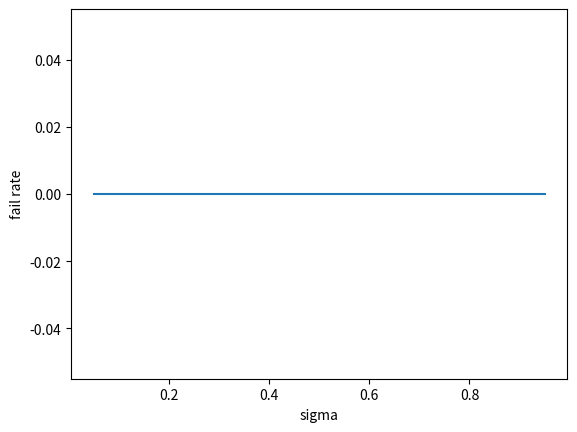

Write the Python code that produced this figure.
import numpy as np
import scipy.linalg as linalg
import matplotlib.pyplot as plt

def project_to_orthogonal_matrix(M: np.array, flip=False):
    """
    Projects a 3x3 matrix to an orthogonal matrix.
    This is done by computing USV^T = M
    The orthogonal matrix UV^T is kept.
    return det(UV^T) * UV^T
    :param M: The matrix
    :return: Returns the orthogonal matrix
    """
    u, s, vh = np.linalg.svd(M)
    m_proj = u @ vh

    if flip:
        # todo: think if this necessary in PIM when projecting
        m_proj = np.linalg.det(m_proj) * m_proj
        assert np.isclose(np.linalg.det(m_proj),1)

    return m_proj

def normalization_layer(M: np.ndarray) -> np.ndarray:
    M = M / np.sqrt(np.sum(np.power(M,2),axis=(0,1)))
    return M

def iterative_projection(M: np.ndarray, verbose: bool = False) -> np.ndarray:
    M = normalization_layer(M)

    Q = M
    Q_prev = np.ones_like(Q)
    for i in range(100):
        N = Q.T @ Q
        P = 1 / 2 * Q @ N
        Q = 2 * Q + P @ N - 3 * P
        err = min(linalg.norm(Q - Q_prev), linalg.norm(Q + Q_prev))
        if verbose:
            print('iter: ', i, ' err: ', err)
        if err < 1e-7:
            break
        Q_prev = Q
    return Q

sigma_range = np.arange(0,1,0.05)[1:]
fail_rates = []
num_trials = 1000
for sigma in sigma_range:
    num_fails = 0
    for i in range(num_trials):
        try:
            M = sigma*np.random.randn(3,3)
            # Q_sqrt = M @ linalg.inv(linalg.sqrtm(M.T @ M))
            # Q_sqrt = np.linalg.det(Q_sqrt) * Q_sqrt
            Q = iterative_projection(M)
            # err = min(linalg.norm(Q - Q_sqrt), linalg.norm(Q + Q_sqrt))
            # print(' err: ', err)
        except Exception as E:
            num_fails += 1
    fail_rate = num_fails / num_trials
    fail_rates.append(fail_rate)

plt.plot(sigma_range,fail_rates)
plt.xlabel('sigma')
plt.ylabel('fail rate')
plt.show()
# M = 0.2*np.random.randn(3,3)
# clip_val = 0.5
# M[M > clip_val] = clip_val
# M[M < -clip_val] = -clip_val
# M = np.eye(3) + 0.1*np.random.randn(3,3)
# M_squared = np.power(M,2)
# M_sum = np.sum(M_squared,axis=-1,keepdims=True)
# M = M / np.sqrt(M_sum / 3)

# print('condition number of M is:',np.linalg.cond(M))
# print('M min entry: ',np.min(M), 'M max entry: ', np.max(M))
# Q_svd = project_to_orthogonal_matrix(M, flip=True)
# Q_sqrt = M @ linalg.inv(linalg.sqrtm(M.T @ M))
# Q_sqrt = np.linalg.det(Q_sqrt) * Q_sqrt
#
# print('err between Q_sqrt and Q_svd: ', np.linalg.norm(Q_svd-Q_sqrt))
#
#
# # Q = M
# # errs = []
# # for i in range(100):
# #     N = Q.T @ Q
# #     P = 1/2 * Q @ N
# #     Q = 2*Q + P @ N - 3 * P
# #     err = min(linalg.norm(Q - Q_svd), linalg.norm(Q + Q_svd))
# #     errs.append(err)
# #     print('iter: ', i,' err: ',err)
# #     if err < 1e-7:
# #         break
# #     # print(Q)
#
# plt.plot(errs)
# plt.xlabel('iter')
# plt.ylabel('err')